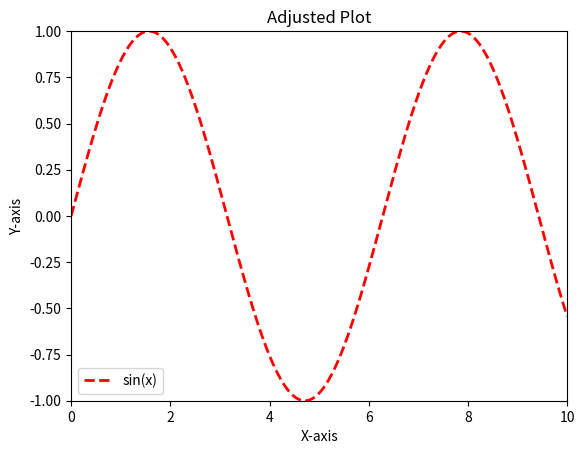

Recreate this plot in Python.
import numpy as np
import matplotlib.pyplot as plt

# Define the data
x = np.linspace(0, 10, 500)
y = np.sin(x)

plt.figure()
plt.plot(x, y, color='red', linestyle='dashed', linewidth=2, label='sin(x)')
plt.xlim(0, 10)
plt.ylim(-1, 1)
plt.xlabel('X-axis')
plt.ylabel('Y-axis')
plt.title('Adjusted Plot')
plt.legend()
plt.show()
